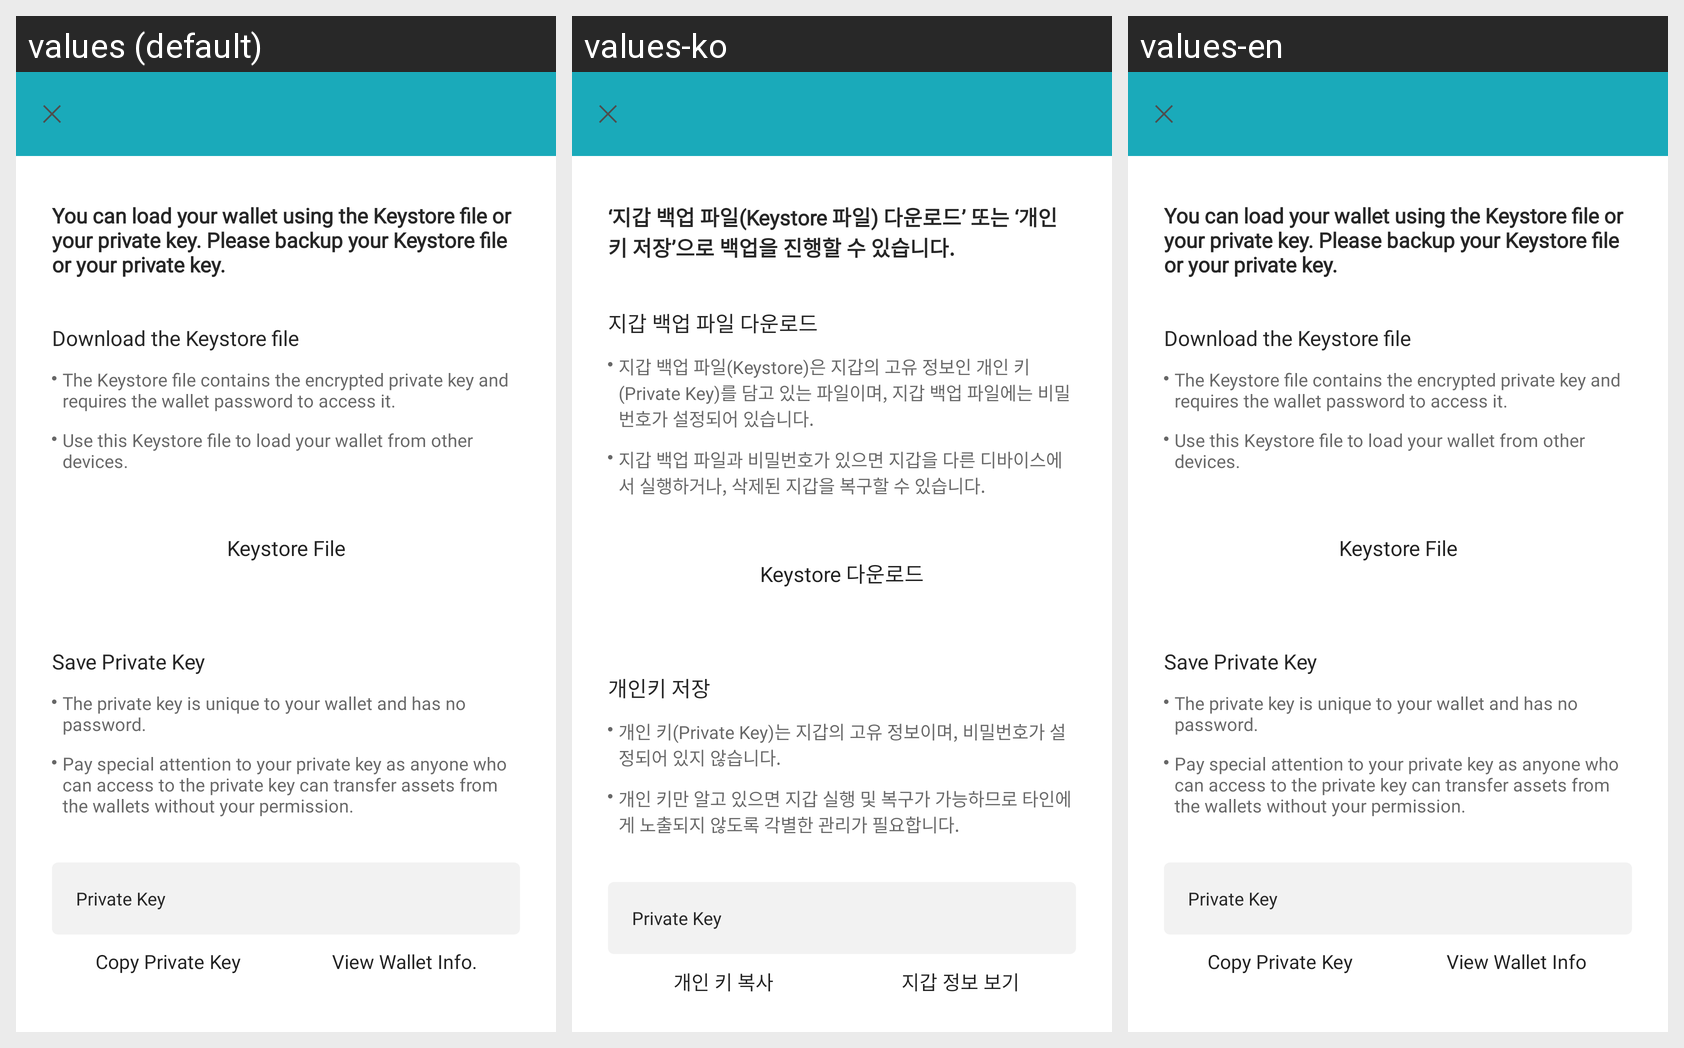

This grid shows one Android layout under several languages. Give, for every string resource on the screen, its name, the default text and each shown locale's text.
Android screen res/layout/activity_wallet_back_up.xml rendered under 3 locales, left to right: values (default), values-ko, values-en. Device: Nexus 5 (rendered at 1080×1920; each locale shown at half size, 540×960, under a caption strip naming it); theme AppTheme.
Strings drawn on this screen, with the default value and each locale's value (text and hints the layout hard-codes, and strings that could not be matched under every locale, appear in the picture but are not listed):

headerBackup
  values: You can load your wallet using the Keystore file or your private key. Please backup your Keystore file or your private key.
  values-ko: ‘지갑 백업 파일(Keystore 파일) 다운로드’ 또는 ‘개인 키 저장’으로 백업을 진행할 수 있습니다.
  values-en: You can load your wallet using the Keystore file or your private key. Please backup your Keystore file or your private key.

subjectDownload
  values: Download the Keystore file
  values-ko: 지갑 백업 파일 다운로드
  values-en: Download the Keystore file

downDetailed1
  values: The Keystore file contains the encrypted private key and requires the wallet password to access it.
  values-ko: 지갑 백업 파일(Keystore)은 지갑의 고유 정보인 개인 키(Private Key)를 담고 있는 파일이며, 지갑 백업 파일에는 비밀번호가 설정되어 있습니다.
  values-en: The Keystore file contains the encrypted private key and requires the wallet password to access it.

downDetailed2
  values: Use this Keystore file to load your wallet from other devices.
  values-ko: 지갑 백업 파일과 비밀번호가 있으면 지갑을 다른 디바이스에서 실행하거나, 삭제된 지갑을 복구할 수 있습니다.
  values-en: Use this Keystore file to load your wallet from other devices.

downloadKeystore
  values: Keystore File
  values-ko: Keystore 다운로드
  values-en: Keystore File

subjectPrivatKey
  values: Save Private Key
  values-ko: 개인키 저장
  values-en: Save Private Key

priDetailed1
  values: The private key is unique to your wallet and has no password.
  values-ko: 개인 키(Private Key)는 지갑의 고유 정보이며, 비밀번호가 설정되어 있지 않습니다.
  values-en: The private key is unique to your wallet and has no password.

priDetailed2
  values: Pay special attention to your private key as anyone who can access to the private key can transfer assets from the wallets without your permission.
  values-ko: 개인 키만 알고 있으면 지갑 실행 및 복구가 가능하므로 타인에게 노출되지 않도록 각별한 관리가 필요합니다.
  values-en: Pay special attention to your private key as anyone who can access to the private key can transfer assets from the wallets without your permission.

copyPrivateKey
  values: Copy Private Key
  values-ko: 개인 키 복사
  values-en: Copy Private Key

viewWalletInfo
  values: View Wallet Info.
  values-ko: 지갑 정보 보기
  values-en: View Wallet Info
